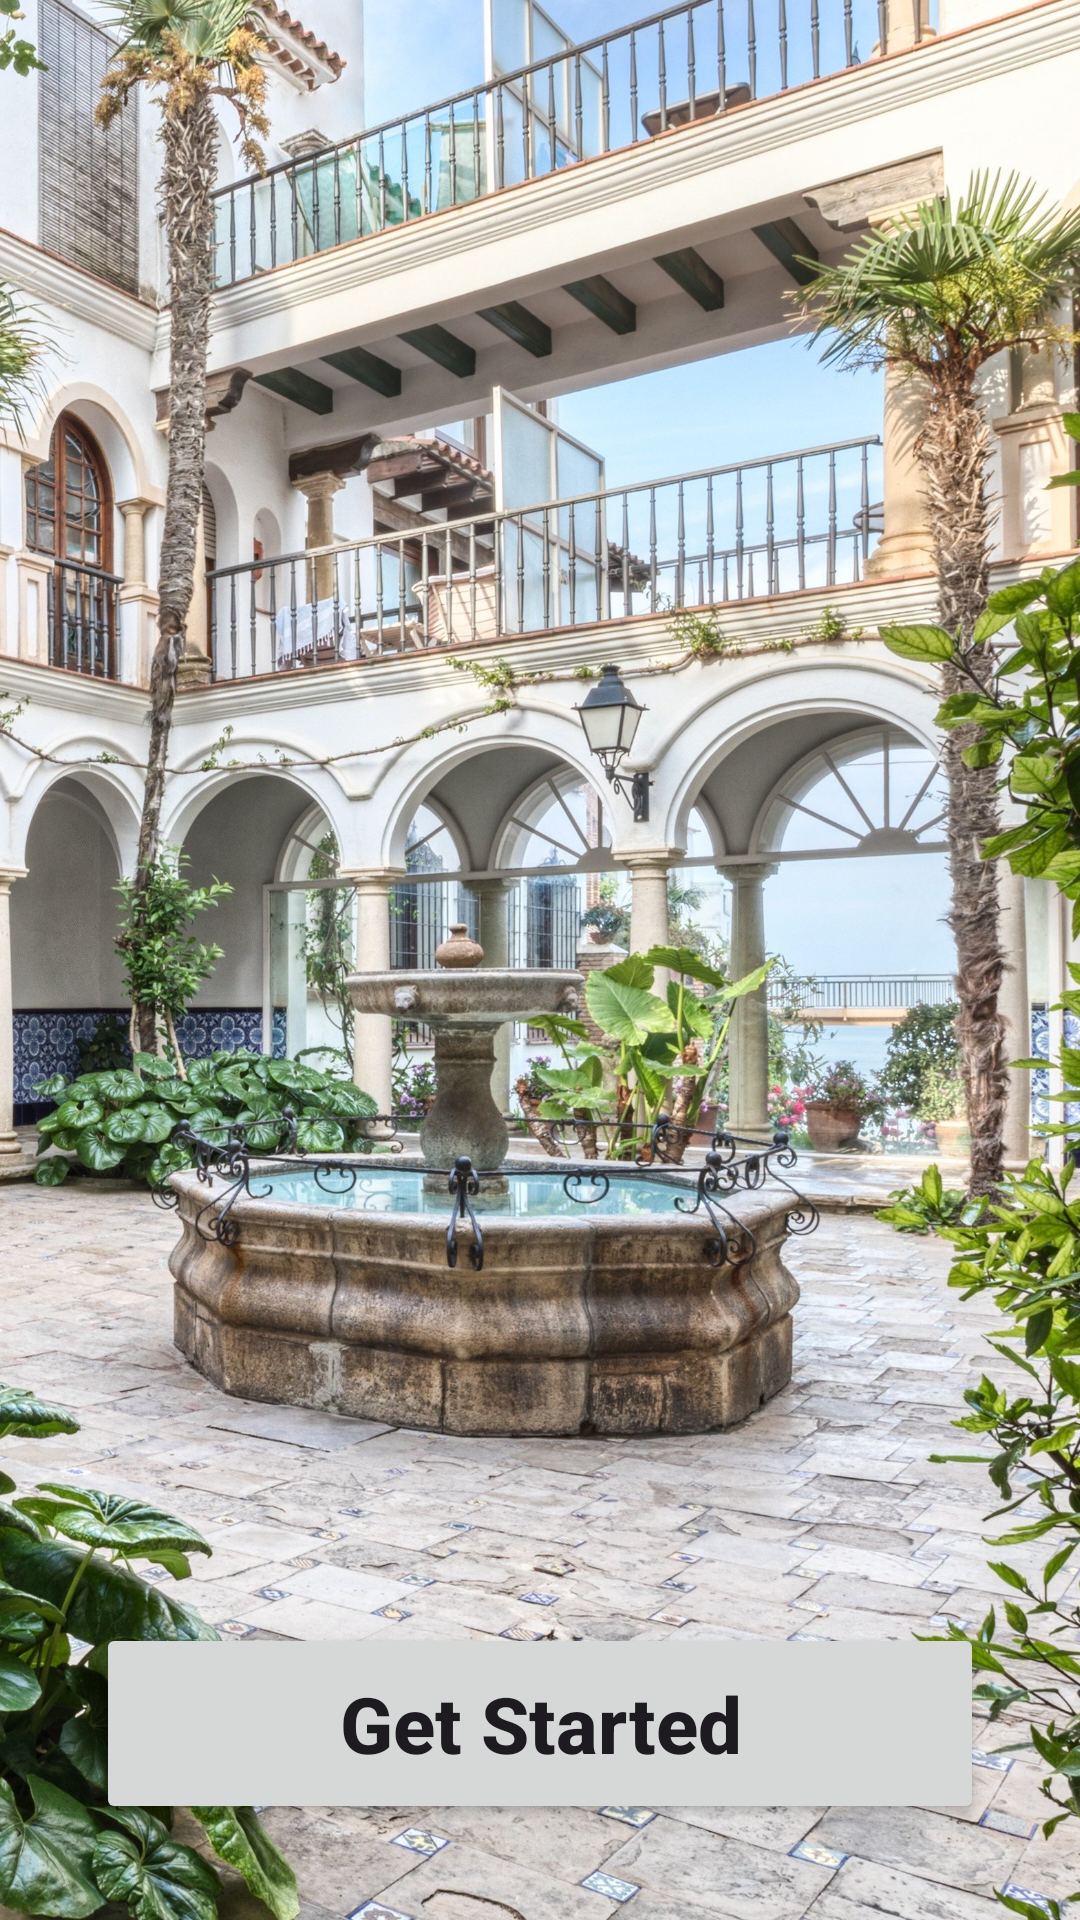

Here is an Android app screen rendered from its layout file. Give the layout XML and the strings, colors and styles it references.
<!-- AndroidManifest.xml: application theme Theme.EC3 -->
<!-- res/layout/activity_main.xml -->
<?xml version="1.0" encoding="utf-8"?>
<androidx.constraintlayout.widget.ConstraintLayout xmlns:android="http://schemas.android.com/apk/res/android"
    xmlns:app="http://schemas.android.com/apk/res-auto"
    xmlns:tools="http://schemas.android.com/tools"
    android:layout_width="match_parent"
    android:layout_height="match_parent"
    tools:context=".MainActivity">

    <ImageView
        android:id="@+id/img_patio"
        android:layout_width="0dp"
        android:layout_height="0dp"
        android:contentDescription="@null"
        android:scaleType="centerCrop"
        android:src="@drawable/patio"
        app:layout_constraintBottom_toBottomOf="parent"
        app:layout_constraintEnd_toEndOf="parent"
        app:layout_constraintStart_toStartOf="parent"
        app:layout_constraintTop_toTopOf="parent" />

    <TextView
        android:id="@+id/txt_restaurant_phrase"
        android:layout_width="wrap_content"
        android:layout_height="wrap_content"
        android:layout_marginBottom="12dp"
        android:textAlignment="center"
        android:textSize="33sp"
        android:textStyle="bold"
        app:layout_constraintBottom_toTopOf="@+id/btn_get_started"
        app:layout_constraintEnd_toEndOf="parent"
        app:layout_constraintStart_toStartOf="parent" />

    <Button
        android:id="@+id/btn_get_started"
        android:layout_width="match_parent"
        android:layout_height="wrap_content"
        android:layout_marginHorizontal="32dp"
        android:layout_marginBottom="32dp"
        android:text="@string/get_started"
        android:textStyle="bold"
        android:textSize="26sp"
        android:padding="16sp"
        android:textAllCaps="false"
        app:layout_constraintBottom_toBottomOf="parent"
        app:layout_constraintEnd_toEndOf="parent"
        app:layout_constraintStart_toStartOf="parent"/>

</androidx.constraintlayout.widget.ConstraintLayout>
<!-- resources referenced by this layout -->
<resources>
  <!-- drawable patio: jpg bitmap (drawable, 1018187 bytes) -->
  <string name="get_started">Get Started</string>
  <style name="Theme.EC3" parent="Base.Theme.EC3" />
  <style name="Base.Theme.EC3" parent="Theme.Material3.DayNight.NoActionBar">
          
          
          <item name="colorPrimary">@color/md_theme_light_primary</item>
          <item name="colorOnPrimary">@color/md_theme_light_onPrimary</item>
          <item name="colorPrimaryContainer">@color/md_theme_light_primaryContainer</item>
          <item name="colorOnPrimaryContainer">@color/md_theme_light_onPrimaryContainer</item>
          <item name="colorSecondary">@color/md_theme_light_secondary</item>
          <item name="colorOnSecondary">@color/md_theme_light_onSecondary</item>
          <item name="colorSecondaryContainer">@color/md_theme_light_secondaryContainer</item>
          <item name="colorOnSecondaryContainer">@color/md_theme_light_onSecondaryContainer</item>
          <item name="colorTertiary">@color/md_theme_light_tertiary</item>
          <item name="colorOnTertiary">@color/md_theme_light_onTertiary</item>
          <item name="colorTertiaryContainer">@color/md_theme_light_tertiaryContainer</item>
          <item name="colorOnTertiaryContainer">@color/md_theme_light_onTertiaryContainer</item>
          <item name="colorError">@color/md_theme_light_error</item>
          <item name="colorErrorContainer">@color/md_theme_light_errorContainer</item>
          <item name="colorOnError">@color/md_theme_light_onError</item>
          <item name="colorOnErrorContainer">@color/md_theme_light_onErrorContainer</item>
          <item name="android:colorBackground">@color/md_theme_light_background</item>
          <item name="colorOnBackground">@color/md_theme_light_onBackground</item>
          <item name="colorSurface">@color/md_theme_light_surface</item>
          <item name="colorOnSurface">@color/md_theme_light_onSurface</item>
          <item name="colorSurfaceVariant">@color/md_theme_light_surfaceVariant</item>
          <item name="colorOnSurfaceVariant">@color/md_theme_light_onSurfaceVariant</item>
          <item name="colorOutline">@color/md_theme_light_outline</item>
          <item name="colorOnSurfaceInverse">@color/md_theme_light_inverseOnSurface</item>
          <item name="colorSurfaceInverse">@color/md_theme_light_inverseSurface</item>
          <item name="colorPrimaryInverse">@color/md_theme_light_inversePrimary</item>
      </style>
</resources>
